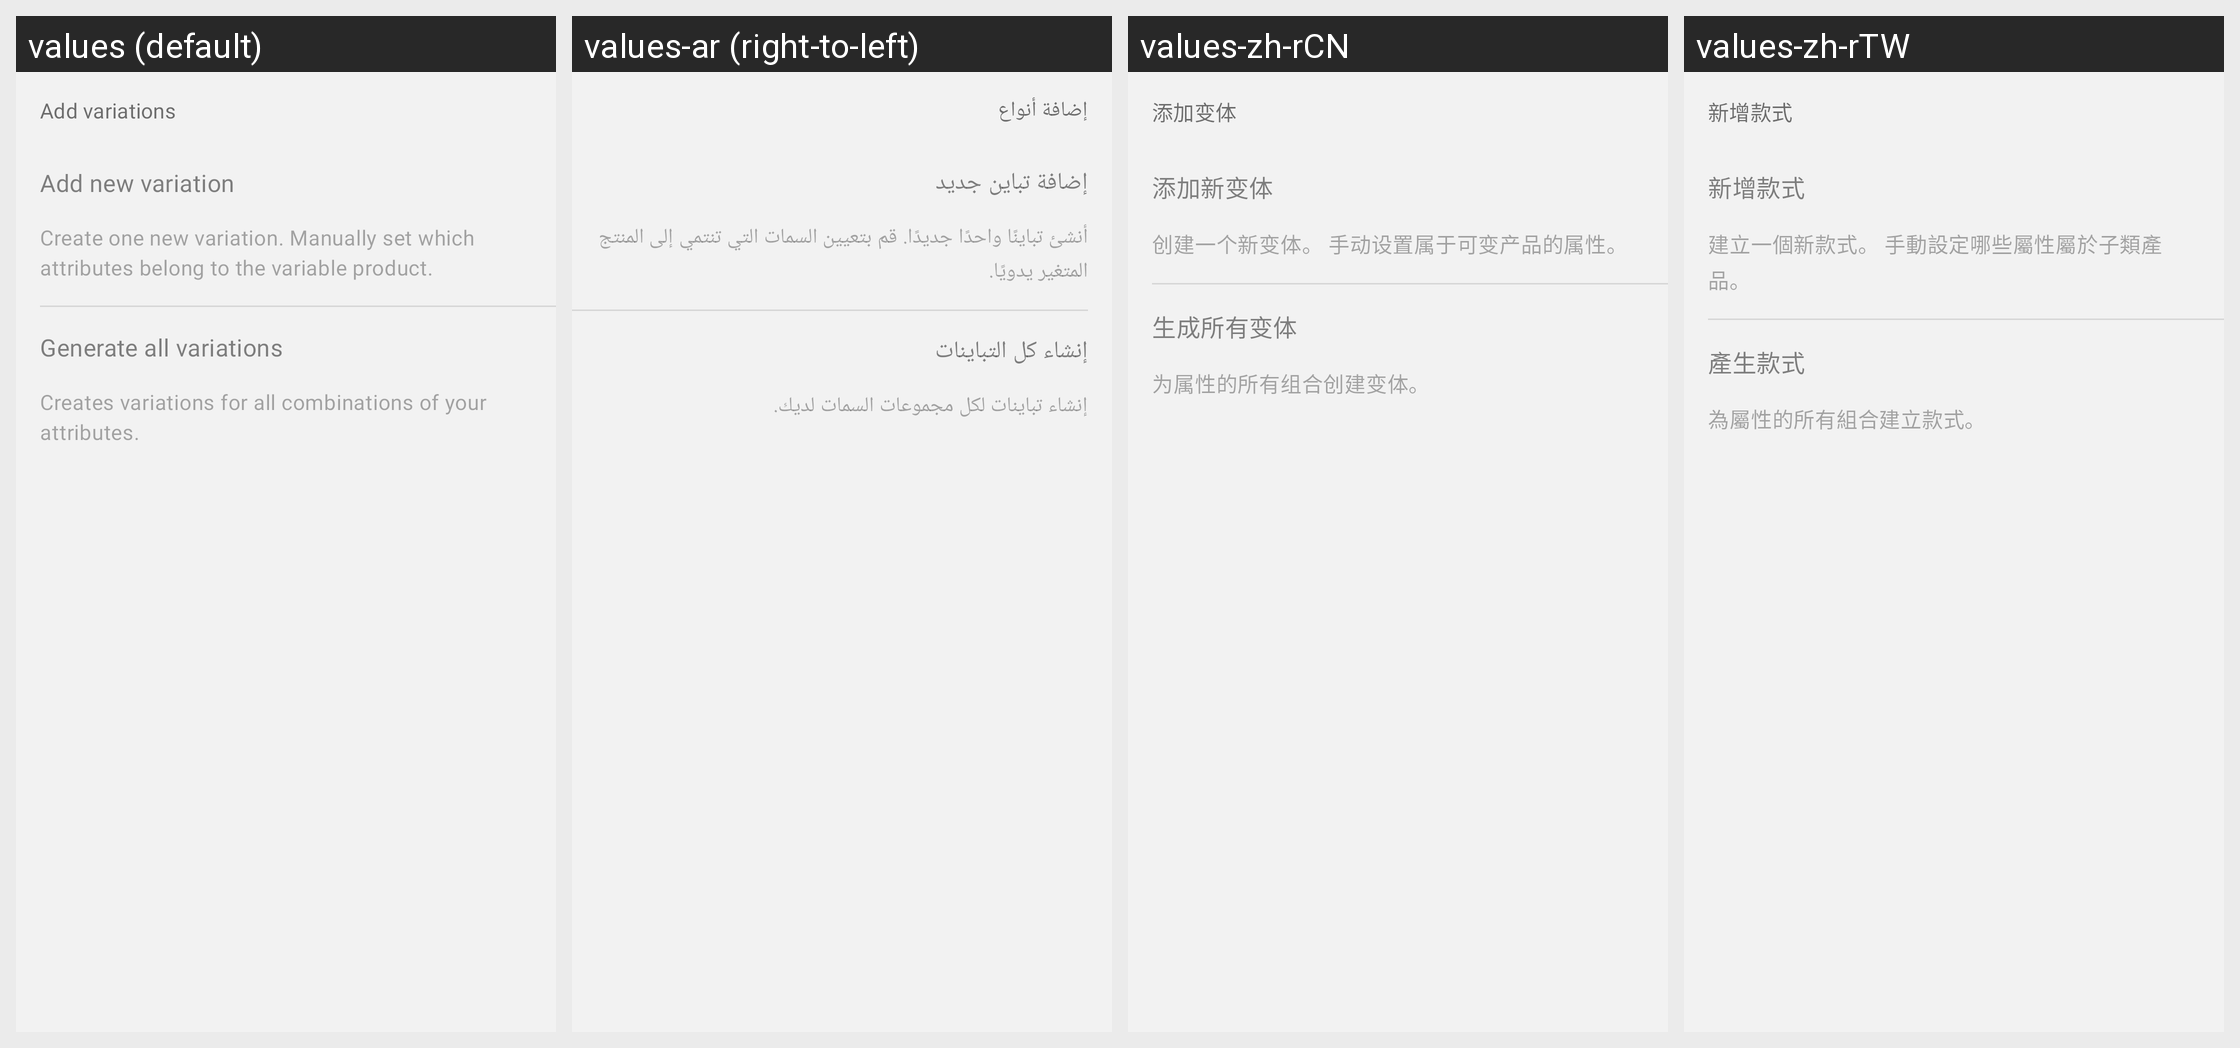

For this localized Android screen grid, give each drawn string resource with its value in every locale shown.
Android screen res/layout/dialog_generate_variations.xml rendered under 4 locales, left to right: values (default), values-ar (right-to-left), values-zh-rCN, values-zh-rTW. Device: Nexus 5 (rendered at 1080×1920; each locale shown at half size, 540×960, under a caption strip naming it); theme Theme.Woo.DayNight.
Other locales in the repository, not shown: values-de, values-es, values-fr, values-he, values-id, values-it, values-ja, values-ko, values-nl, values-pt-rBR, values-ru, values-sv, values-tr.
Strings drawn on this screen, with the default value and each locale's value (text and hints the layout hard-codes, and strings that could not be matched under every locale, appear in the picture but are not listed):

product_detail_add_variations
  values: Add variations
  values-ar: إضافة أنواع
  values-zh-rCN: 添加变体
  values-zh-rTW: 新增款式

variation_add_new
  values: Add new variation
  values-ar: إضافة تباين جديد
  values-zh-rCN: 添加新变体
  values-zh-rTW: 新增款式

variation_add_new_description
  values: Create one new variation. Manually set which attributes belong to the variable product.
  values-ar: أنشئ تباينًا واحدًا جديدًا. قم بتعيين السمات التي تنتمي إلى المنتج المتغير يدويًا.
  values-zh-rCN: 创建一个新变体。 手动设置属于可变产品的属性。
  values-zh-rTW: 建立一個新款式。 手動設定哪些屬性屬於子類產品。

variation_add_all
  values: Generate all variations
  values-ar: إنشاء كل التباينات
  values-zh-rCN: 生成所有变体
  values-zh-rTW: 產生款式

variation_add_all_description
  values: Creates variations for all combinations of your attributes.
  values-ar: إنشاء تباينات لكل مجموعات السمات لديك.
  values-zh-rCN: 为属性的所有组合创建变体。
  values-zh-rTW: 為屬性的所有組合建立款式。
